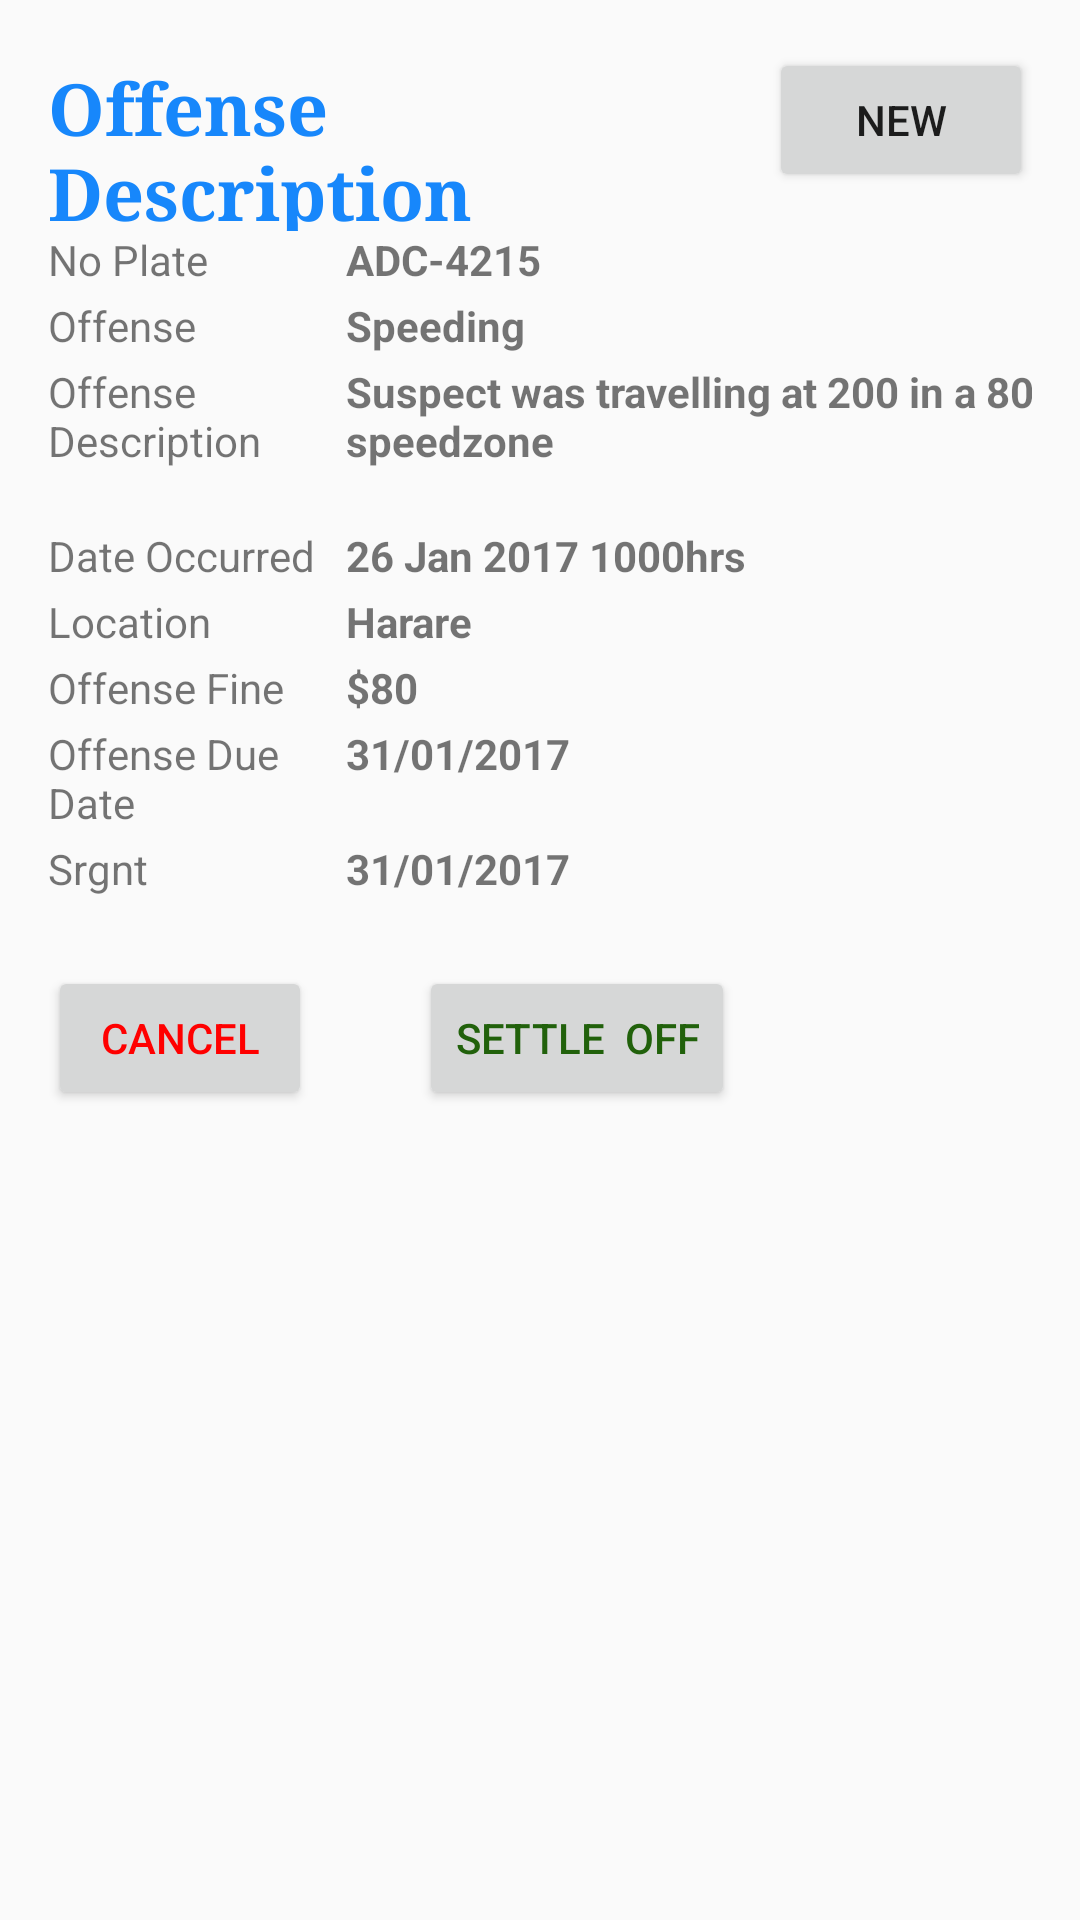

Reconstruct the res/layout file that produces this screen, plus the resources it refers to.
<!-- AndroidManifest.xml: application theme AppTheme -->
<!-- res/layout/activity_show_offense.xml -->
<?xml version="1.0" encoding="utf-8"?>

<LinearLayout xmlns:android="http://schemas.android.com/apk/res/android"
    android:layout_height="match_parent"
    android:layout_width="match_parent"
    android:orientation="vertical"
        android:padding="@dimen/activity_horizontal_margin"

    >
    <LinearLayout
        android:layout_width="match_parent"
        android:layout_height="wrap_content"
        android:orientation="horizontal"
        android:weightSum="1">
    <TextView
        android:layout_width="wrap_content"
        android:layout_height="wrap_content"
        android:text="Offense Description"
        android:textColor="@color/blue"
        android:textStyle="bold"
        android:textSize="24dp"
        android:fontFamily="serif"
        android:layout_weight="0.9"/>

        <Button
            android:layout_width="wrap_content"
            android:layout_height="wrap_content"
            android:layout_weight="0.1"
            android:text="NEW"
            android:id="@+id/oNew"
            />

    </LinearLayout>

<TableLayout
    android:layout_width="fill_parent"
    android:layout_height="wrap_content"
    >

    <TableRow
        android:layout_width="wrap_content"
        android:layout_height="match_parent"
        android:paddingBottom="3dp"
        android:weightSum="1">

        <TextView
            android:layout_width="match_parent"
            android:layout_height="wrap_content"
            android:layout_weight="0.25"
            android:text="No Plate" />

        <TextView
            android:id="@+id/oPlate"
            android:layout_width="wrap_content"
            android:layout_height="wrap_content"
            android:layout_weight="0.5"
            android:text="ADC-4215"
            android:textStyle="bold" />
    </TableRow>

    <TableRow
        android:layout_width="wrap_content"
        android:layout_height="match_parent"
        android:paddingBottom="3dp"
        android:weightSum="1">

        <TextView
            android:layout_width="match_parent"
            android:layout_height="wrap_content"
            android:layout_weight="0.25"
            android:text="Offense" />

        <TextView
            android:id="@+id/oName"
            android:layout_width="match_parent"
            android:layout_height="wrap_content"
            android:layout_weight="0.5"
            android:text="Speeding"
            android:textStyle="bold" />
    </TableRow>

    <TableRow
        android:layout_width="wrap_content"
        android:layout_height="match_parent"
        android:paddingBottom="3dp"
        android:weightSum="1">

        <TextView
            android:layout_width="match_parent"
            android:layout_height="wrap_content"
            android:layout_weight="0.25"
            android:text="Offense Description" />

        <TextView
            android:id="@+id/oDesc"
            android:layout_width="wrap_content"
            android:layout_height="wrap_content"
            android:layout_weight="0.5"
            android:minLines="3"
            android:text="Suspect was travelling at 200 in a 80 speedzone"
            android:textStyle="bold" />
    </TableRow>

    <TableRow
        android:layout_width="wrap_content"
        android:layout_height="match_parent"
        android:paddingBottom="3dp"
        android:weightSum="1">

        <TextView
            android:layout_width="match_parent"
            android:layout_height="wrap_content"
            android:layout_weight="0.25"
            android:text="Date Occurred" />

        <TextView
            android:id="@+id/oTime"
            android:layout_width="match_parent"
            android:layout_height="wrap_content"
            android:layout_weight="0.5"
            android:text="26 Jan 2017 1000hrs"
            android:textStyle="bold" />
    </TableRow>

    <TableRow
        android:layout_width="wrap_content"
        android:layout_height="match_parent"
        android:paddingBottom="3dp"
        android:weightSum="1">

        <TextView
            android:layout_width="match_parent"
            android:layout_height="wrap_content"
            android:layout_weight="0.25"
            android:text="Location" />

        <TextView
            android:id="@+id/oLoc"
            android:layout_width="match_parent"
            android:layout_height="wrap_content"
            android:layout_weight="0.5"
            android:text="Harare"
            android:textStyle="bold" />
    </TableRow>

    <TableRow
        android:layout_width="wrap_content"
        android:layout_height="match_parent"
        android:paddingBottom="3dp"
        android:weightSum="1">

        <TextView
            android:layout_width="match_parent"
            android:layout_height="wrap_content"
            android:layout_weight="0.25"
            android:text="Offense Fine" />

        <TextView
            android:id="@+id/oFine"
            android:layout_width="wrap_content"
            android:layout_height="wrap_content"
            android:layout_weight="0.5"
            android:text="$80"
            android:textStyle="bold" />
    </TableRow>

    <TableRow
        android:layout_width="wrap_content"
        android:layout_height="match_parent"
        android:paddingBottom="3dp"
        android:weightSum="1">

        <TextView
            android:layout_width="match_parent"
            android:layout_height="wrap_content"
            android:layout_weight="0.25"
            android:text="Offense Due Date" />

        <TextView
            android:id="@+id/oFineDueDate"
            android:layout_width="match_parent"
            android:layout_height="wrap_content"
            android:layout_weight="0.5"
            android:text="31/01/2017"
            android:textStyle="bold" />
    </TableRow>

    <TableRow
        android:layout_width="wrap_content"
        android:layout_height="match_parent"
        android:paddingBottom="3dp"
        android:weightSum="1">

        <TextView
            android:layout_width="match_parent"
            android:layout_height="wrap_content"
            android:layout_weight="0.25"
            android:text="Srgnt" />

        <TextView
            android:id="@+id/oAddedBy"
            android:layout_width="match_parent"
            android:layout_height="wrap_content"
            android:layout_weight="0.5"
            android:text="31/01/2017"
            android:textStyle="bold" />
    </TableRow>

    <TableRow
        android:layout_width="wrap_content"
        android:layout_height="match_parent"
        android:paddingTop="20dp">

        <Button
            android:id="@+id/oButtonCancel"
            android:layout_width="wrap_content"
            android:layout_height="match_parent"
            android:layout_gravity="left"
            android:text="CANCEL"
            android:textColor="@color/red"
             />

        <Button
            android:id="@+id/oSettleOffButtonOk"
            android:layout_width="wrap_content"
            android:layout_gravity="left"
            android:layout_height="match_parent"
            android:text="SETTLE  OFF"
            android:textColor="@color/green" />
    </TableRow>
</TableLayout>
</LinearLayout>
<!-- resources referenced by this layout -->
<resources>
  <color name="blue">#1787fb</color>
  <color name="green">#21610B</color>
  <color name="red">#ff0000</color>
  <dimen name="activity_horizontal_margin">16dp</dimen>
  <style name="AppTheme" parent="Theme.AppCompat.Light.DarkActionBar">
          
          <item name="colorPrimary">@color/colorPrimary</item>
          <item name="colorPrimaryDark">@color/colorPrimaryDark</item>
          <item name="colorAccent">@color/colorAccent</item>
      </style>
  <color name="colorPrimary">#3F51B5</color>
  <color name="colorPrimaryDark">#303f9f</color>
  <color name="colorAccent">#FF4081</color>
</resources>
